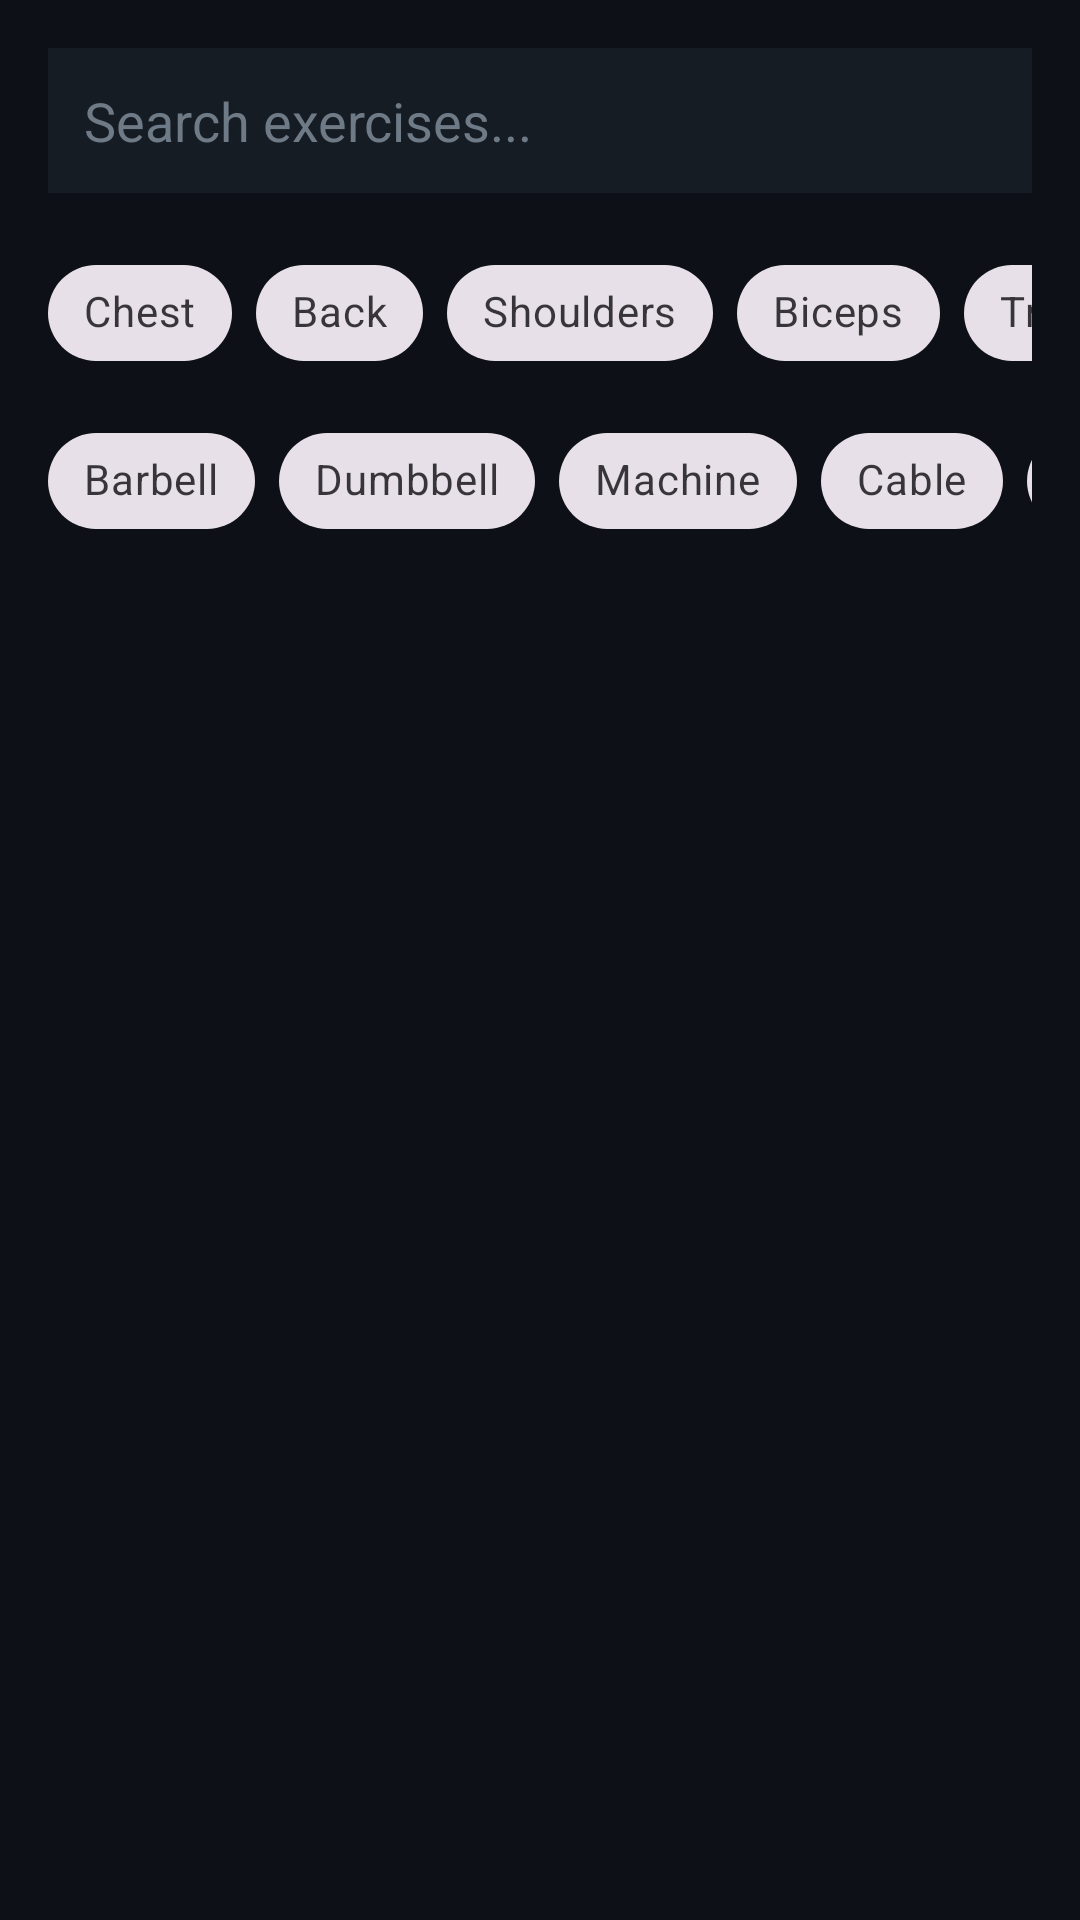

Here is an Android app screen rendered from its layout file. Give the layout XML and the strings, colors and styles it references.
<!-- AndroidManifest.xml: application theme Theme.QwertyFitness -->
<!-- res/layout/fragment_exercises.xml -->
<?xml version="1.0" encoding="utf-8"?>
<LinearLayout xmlns:android="http://schemas.android.com/apk/res/android"
    xmlns:app="http://schemas.android.com/apk/res-auto"
    android:layout_width="match_parent"
    android:layout_height="match_parent"
    android:background="@color/background_deep_charcoal"
    android:orientation="vertical">

    <EditText
        android:id="@+id/edit_search_exercise"
        android:layout_width="match_parent"
        android:layout_height="wrap_content"
        android:layout_margin="16dp"
        android:background="@color/surface_slate"
        android:hint="Search exercises..."
        android:padding="12dp"
        android:textColor="@color/text_primary"
        android:textColorHint="@color/text_muted" />

    <HorizontalScrollView
        android:layout_width="match_parent"
        android:layout_height="wrap_content"
        android:layout_marginBottom="8dp"
        android:paddingHorizontal="16dp"
        android:scrollbars="none">
        <com.google.android.material.chip.ChipGroup
            android:id="@+id/chip_group_muscle_filters"
            android:layout_width="wrap_content"
            android:layout_height="wrap_content"
            app:singleSelection="true"
            app:selectionRequired="false">
            <com.google.android.material.chip.Chip android:id="@+id/chip_chest" style="@style/Widget.MaterialComponents.Chip.Choice" android:layout_width="wrap_content" android:layout_height="wrap_content" android:text="Chest" />
            <com.google.android.material.chip.Chip android:id="@+id/chip_back" style="@style/Widget.MaterialComponents.Chip.Choice" android:layout_width="wrap_content" android:layout_height="wrap_content" android:text="Back" />
            <com.google.android.material.chip.Chip android:id="@+id/chip_shoulders" style="@style/Widget.MaterialComponents.Chip.Choice" android:layout_width="wrap_content" android:layout_height="wrap_content" android:text="Shoulders" />
            <com.google.android.material.chip.Chip android:id="@+id/chip_biceps" style="@style/Widget.MaterialComponents.Chip.Choice" android:layout_width="wrap_content" android:layout_height="wrap_content" android:text="Biceps" />
            <com.google.android.material.chip.Chip android:id="@+id/chip_triceps" style="@style/Widget.MaterialComponents.Chip.Choice" android:layout_width="wrap_content" android:layout_height="wrap_content" android:text="Triceps" />
            <com.google.android.material.chip.Chip android:id="@+id/chip_legs" style="@style/Widget.MaterialComponents.Chip.Choice" android:layout_width="wrap_content" android:layout_height="wrap_content" android:text="Legs" />
            <com.google.android.material.chip.Chip android:id="@+id/chip_core" style="@style/Widget.MaterialComponents.Chip.Choice" android:layout_width="wrap_content" android:layout_height="wrap_content" android:text="Core" />
        </com.google.android.material.chip.ChipGroup>
    </HorizontalScrollView>

    <HorizontalScrollView
        android:layout_width="match_parent"
        android:layout_height="wrap_content"
        android:layout_marginBottom="16dp"
        android:paddingHorizontal="16dp"
        android:scrollbars="none">
        <com.google.android.material.chip.ChipGroup
            android:id="@+id/chip_group_equipment_filters"
            android:layout_width="wrap_content"
            android:layout_height="wrap_content"
            app:singleSelection="true"
            app:selectionRequired="false">
            <com.google.android.material.chip.Chip android:id="@+id/chip_barbell" style="@style/Widget.MaterialComponents.Chip.Choice" android:layout_width="wrap_content" android:layout_height="wrap_content" android:text="Barbell" />
            <com.google.android.material.chip.Chip android:id="@+id/chip_dumbbell" style="@style/Widget.MaterialComponents.Chip.Choice" android:layout_width="wrap_content" android:layout_height="wrap_content" android:text="Dumbbell" />
            <com.google.android.material.chip.Chip android:id="@+id/chip_machine" style="@style/Widget.MaterialComponents.Chip.Choice" android:layout_width="wrap_content" android:layout_height="wrap_content" android:text="Machine" />
            <com.google.android.material.chip.Chip android:id="@+id/chip_cable" style="@style/Widget.MaterialComponents.Chip.Choice" android:layout_width="wrap_content" android:layout_height="wrap_content" android:text="Cable" />
            <com.google.android.material.chip.Chip android:id="@+id/chip_bodyweight" style="@style/Widget.MaterialComponents.Chip.Choice" android:layout_width="wrap_content" android:layout_height="wrap_content" android:text="Bodyweight" />
        </com.google.android.material.chip.ChipGroup>
    </HorizontalScrollView>

    <androidx.recyclerview.widget.RecyclerView
        android:id="@+id/recycler_exercises"
        android:layout_width="match_parent"
        android:layout_height="match_parent"
        android:paddingHorizontal="16dp" />

</LinearLayout>
<!-- resources referenced by this layout -->
<resources>
  <color name="background_deep_charcoal">#0D1117</color>
  <color name="surface_slate">#161C24</color>
  <color name="text_muted">#6F7A87</color>
  <color name="text_primary">#F5F7FA</color>
  <style name="Theme.QwertyFitness" parent="Base.Theme.QwertyFitness" />
  <style name="Base.Theme.QwertyFitness" parent="Theme.Material3.DayNight.NoActionBar">
          <item name="colorPrimary">@color/accent_electric_lime_light</item>
          <item name="android:windowBackground">@color/background_light</item>
          <item name="android:statusBarColor">@color/background_light</item>
          <item name="android:windowLightStatusBar">true</item>
          <item name="android:navigationBarColor">@color/background_light</item>
      </style>
  <color name="accent_electric_lime_light">#6FAF18</color>
  <color name="background_light">#F6F8FA</color>
</resources>
